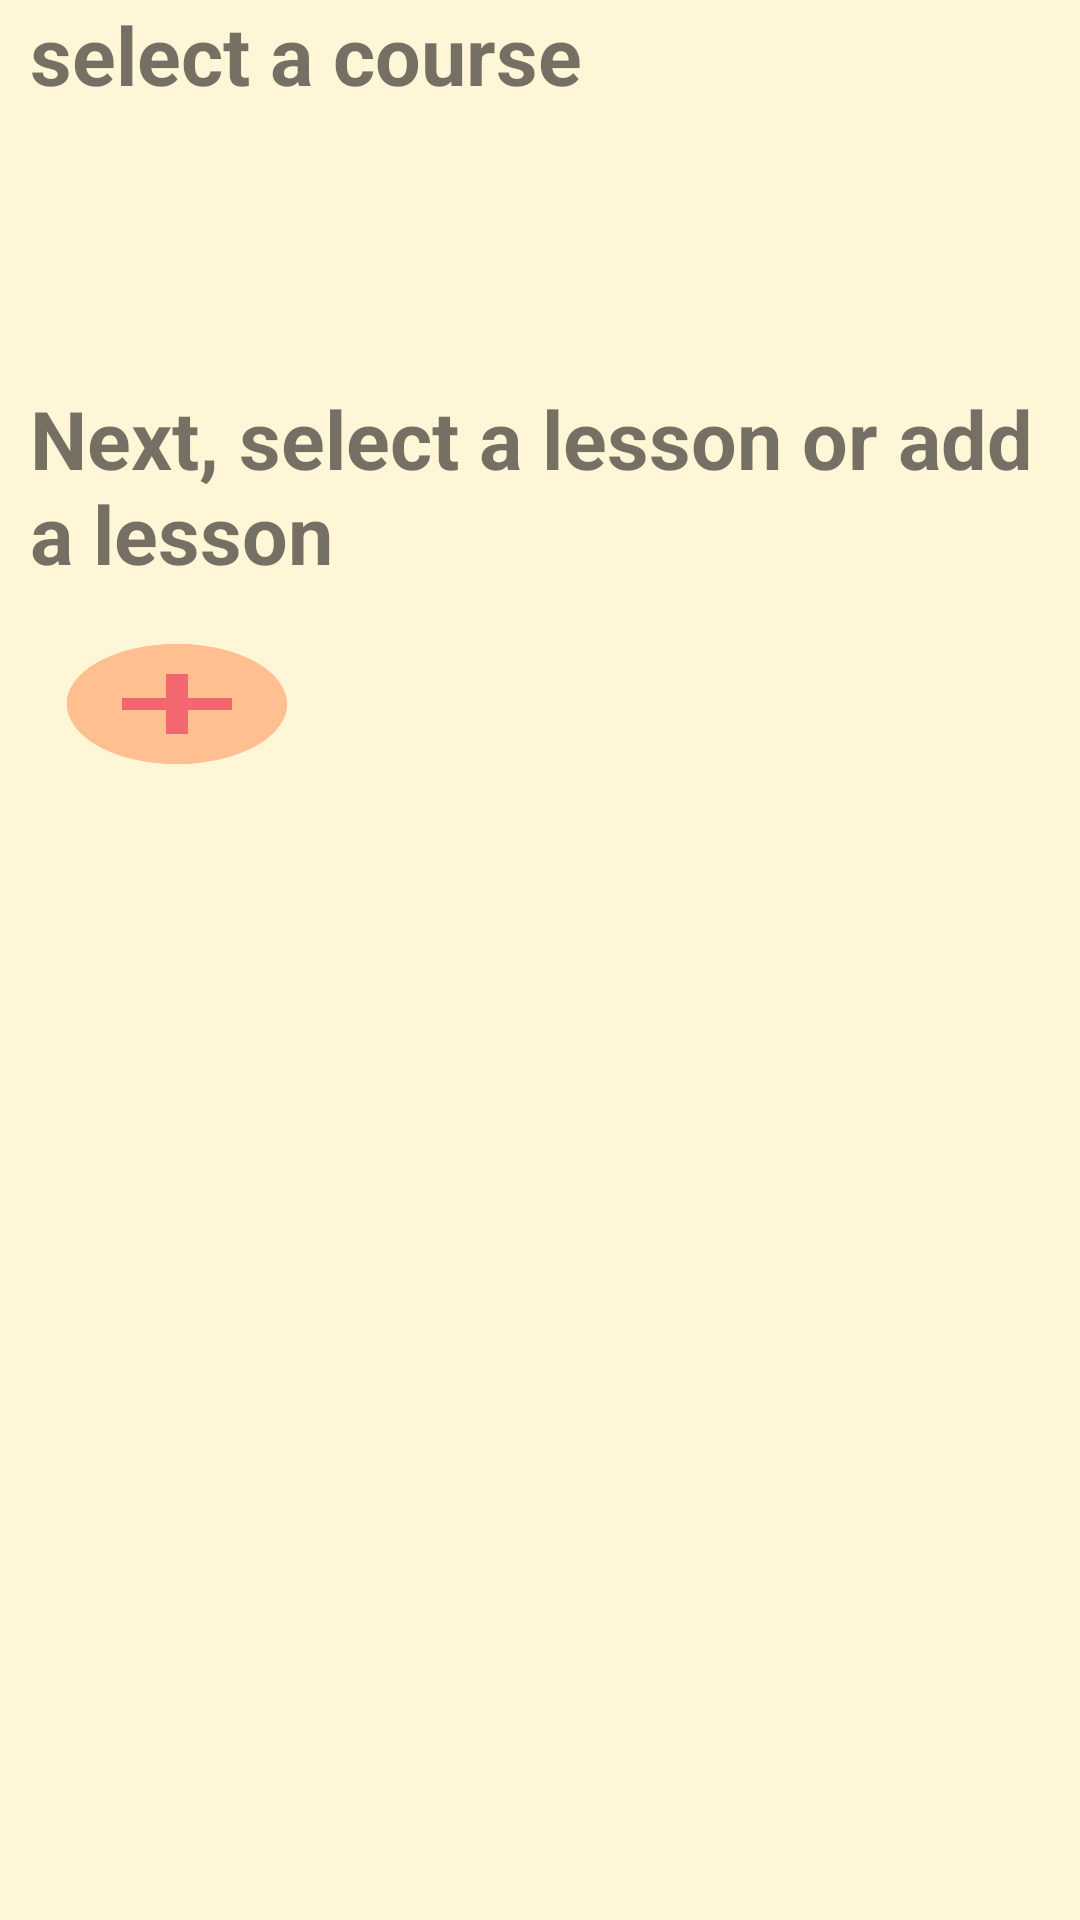

Here is an Android app screen rendered from its layout file. Give the layout XML and the strings, colors and styles it references.
<!-- AndroidManifest.xml: application theme AppTheme -->
<!-- res/layout/courses.xml -->
<?xml version="1.0" encoding="utf-8"?>

<android.widget.LinearLayout xmlns:android="http://schemas.android.com/apk/res/android"
    xmlns:tools="http://schemas.android.com/tools"
    android:layout_width="match_parent"
    android:layout_height="match_parent"
    xmlns:app="http://schemas.android.com/apk/res-auto"
    android:orientation="vertical"
    android:background="@color/beige"
    android:weightSum="1">


    <ScrollView
        android:layout_width="match_parent"
        android:layout_height="0dp"
        android:layout_weight="0.2">

        <LinearLayout
            android:layout_width="match_parent"
            android:layout_height="wrap_content"
            android:orientation="vertical">

            <TextView
                android:layout_width="match_parent"
                android:layout_height="wrap_content"
                android:layout_alignParentStart="true"
                android:paddingLeft="10dp"
                android:text="@string/selectCourse"
                android:textAlignment="viewStart"
                android:textSize="27sp"
                android:textStyle="bold" />

            <HorizontalScrollView
                android:layout_width="match_parent"
                android:layout_height="match_parent">

                <LinearLayout
                    android:id="@+id/coursesBtnLayout"
                    android:layout_width="wrap_content"
                    android:layout_height="wrap_content"
                    android:orientation="horizontal" >
                </LinearLayout>
            </HorizontalScrollView>

        </LinearLayout>
    </ScrollView>

    <ScrollView
        android:layout_width="match_parent"
        android:layout_height="0dp"
        android:layout_weight="0.8">

        <LinearLayout
            android:layout_width="match_parent"
            android:layout_height="wrap_content"
            android:id="@+id/lessonsBtnLayout_courses"
            android:orientation="vertical">

            <TextView
                android:layout_width="match_parent"
                android:layout_height="wrap_content"
                android:layout_alignParentStart="true"
                android:paddingLeft="10dp"
                android:text="@string/selectLesson"
                android:textAlignment="viewStart"
                android:textSize="27sp"
                android:textStyle="bold" />

            <Button
                android:id="@+id/add_lesson_courses"
                android:layout_width="wrap_content"
                android:layout_height="wrap_content"
                android:layout_margin="15dp"
                android:background="@drawable/add_btn_icon" />

        </LinearLayout>
    </ScrollView>

</android.widget.LinearLayout>
<!-- resources referenced by this layout -->
<resources>
  <color name="beige">#FFF5D7</color>
  <!-- drawable add_btn_icon (drawable) -->
  <vector android:height="40dp"
      android:viewportHeight="24.0"
      android:viewportWidth="24.0"
      android:width="40dp"
      xmlns:android="http://schemas.android.com/apk/res/android">
  
      <group>
          <path android:fillColor="#FFBF90"
              android:pathData="M12,2C6.48,2 2,6.48 2,12s4.48,10 10,10 10,-4.48 10,-10S17.52,2 12,2zM17,13h-4v4h-2v-4L7,13v-2h4L11,7h2v4h4v2z"/>
          <path
              android:fillColor="#F36870"
              android:pathData="M19,13h-6v6h-2v-6H5v-2h6V5h2v6h6v2z"/>
      </group>
      <vector android:height="40dp"
          android:viewportHeight="24.0"
          android:viewportWidth="24.0"
          android:width="40dp"
          xmlns:android="http://schemas.android.com/apk/res/android">
  
          <group>
              <path android:fillColor="#FFBF90"
                  android:pathData="M12,2C6.48,2 2,6.48 2,12s4.48,10 10,10 10,-4.48 10,-10S17.52,2 12,2zM17,13h-4v4h-2v-4L7,13v-2h4L11,7h2v4h4v2z"/>
              <path
                  android:pathData="M19,13h-6v6h-2v-6H5v-2h6V5h2v6h6v2z"/>
          </group>
      </vector>
  
  </vector>
  <string name="selectCourse">select a course</string>
  <string name="selectLesson">Next, select a lesson or add a lesson</string>
  <style name="AppTheme" parent="Theme.AppCompat.Light.NoActionBar">
          <item name="android:textAlignment">center</item>
          <item name="colorPrimary">@color/colorPrimary</item>
          <item name="colorPrimaryDark">@color/colorPrimaryDark</item>
          <item name="colorAccent">@color/colorAccent</item>
  
      </style>
  <color name="colorPrimary">#008577</color>
  <color name="colorPrimaryDark">#00574B</color>
  <color name="colorAccent">#D81B60</color>
</resources>
